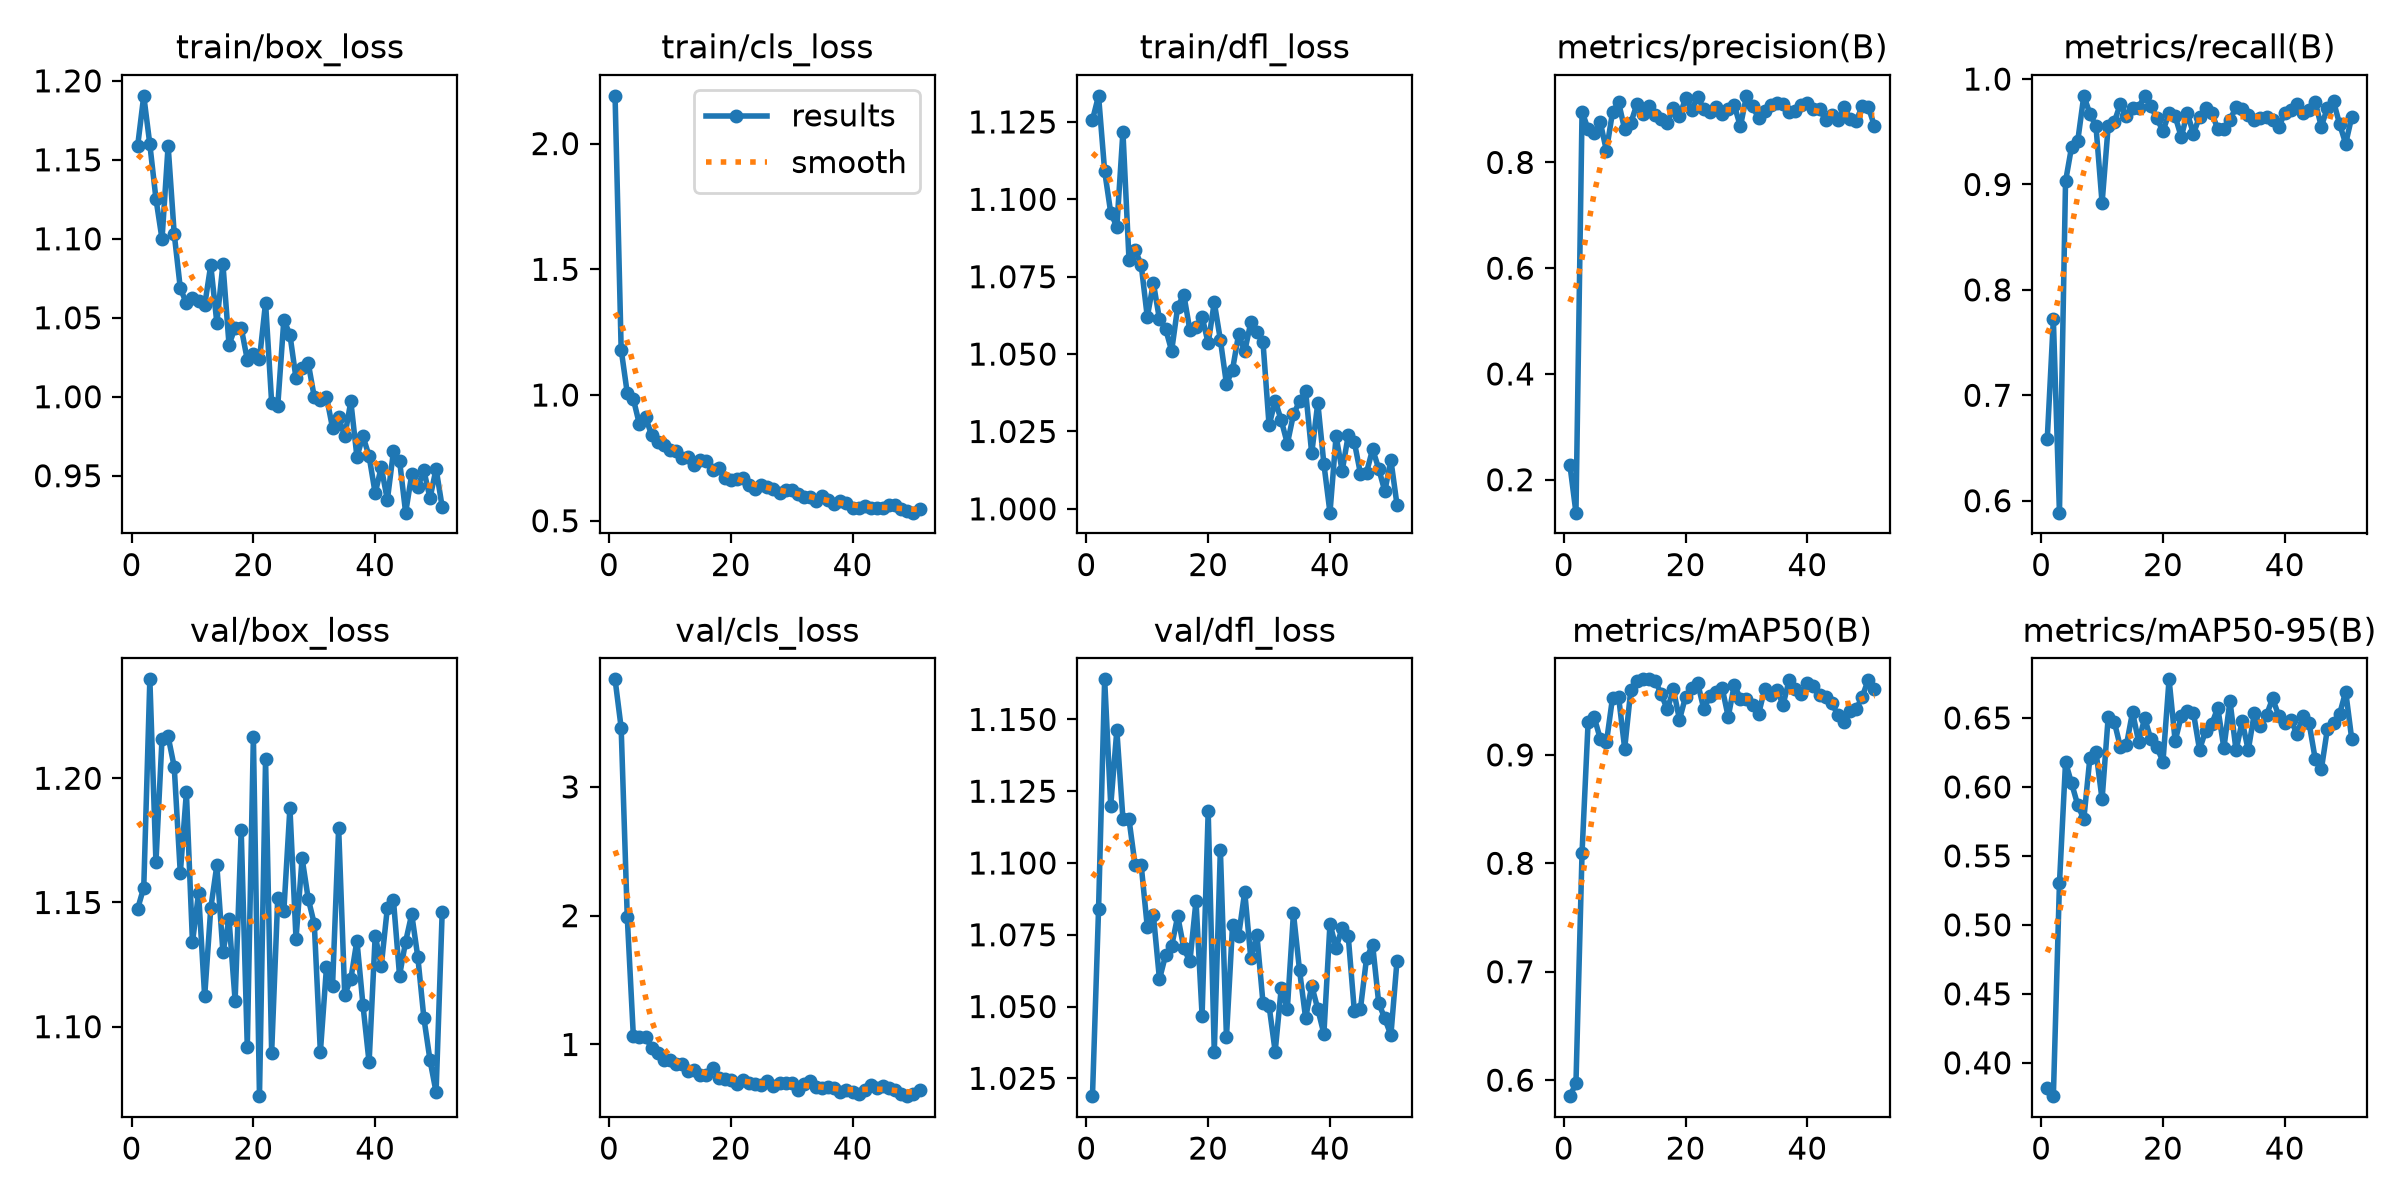

The table this chart was drawn from, first rows:
epoch, time, train/box_loss, train/cls_loss, train/dfl_loss, metrics/precision(B), metrics/recall(B), metrics/mAP50(B), metrics/mAP50-95(B), val/box_loss, val/cls_loss, val/dfl_loss, lr/pg0, lr/pg1, lr/pg2
1, 16.55, 1.159, 2.19, 1.126, 0.2285, 0.6587, 0.5852, 0.3818, 1.147, 3.835, 1.019, 0.0003246, 0.0003246, 0.06787
2, 19.52, 1.191, 1.181, 1.133, 0.1378, 0.772, 0.5971, 0.3759, 1.156, 3.459, 1.084, 0.0006536, 0.0006536, 0.03486
3, 22.45, 1.16, 1.008, 1.109, 0.896, 0.5886, 0.8099, 0.53, 1.24, 1.993, 1.164, 0.0009781, 0.0009781, 0.001855
4, 25.43, 1.125, 0.9844, 1.096, 0.8625, 0.9029, 0.9307, 0.618, 1.166, 1.066, 1.12, 0.0009802, 0.0009802, 0.0009802
5, 28.36, 1.1, 0.8834, 1.091, 0.855, 0.9359, 0.9346, 0.6025, 1.216, 1.06, 1.146, 0.0009736, 0.0009736, 0.0009736
6, 31.24, 1.159, 0.9131, 1.122, 0.8757, 0.9412, 0.9146, 0.587, 1.217, 1.062, 1.115, 0.000967, 0.000967, 0.000967
7, 34.16, 1.103, 0.8403, 1.08, 0.8222, 0.9841, 0.9114, 0.5766, 1.205, 0.9705, 1.115, 0.0009604, 0.0009604, 0.0009604
8, 37.16, 1.069, 0.8115, 1.084, 0.8948, 0.9671, 0.9524, 0.6212, 1.162, 0.9375, 1.099, 0.0009538, 0.0009538, 0.0009538
9, 40.14, 1.059, 0.8031, 1.079, 0.9137, 0.9551, 0.9536, 0.6255, 1.194, 0.8821, 1.099, 0.0009472, 0.0009472, 0.0009472
10, 43.18, 1.062, 0.7803, 1.062, 0.8623, 0.8824, 0.9059, 0.591, 1.134, 0.8762, 1.078, 0.0009406, 0.0009406, 0.0009406
11, 46.01, 1.06, 0.7775, 1.073, 0.8742, 0.9551, 0.9598, 0.6504, 1.154, 0.845, 1.082, 0.000934, 0.000934, 0.000934
12, 48.99, 1.058, 0.7507, 1.061, 0.9101, 0.9592, 0.9678, 0.6473, 1.112, 0.8448, 1.06, 0.0009274, 0.0009274, 0.0009274
13, 51.85, 1.083, 0.7531, 1.058, 0.8911, 0.9764, 0.9697, 0.629, 1.148, 0.7916, 1.068, 0.0009208, 0.0009208, 0.0009208
14, 54.74, 1.047, 0.7238, 1.051, 0.9064, 0.9647, 0.9695, 0.6304, 1.165, 0.8019, 1.071, 0.0009142, 0.0009142, 0.0009142
15, 57.6, 1.084, 0.7432, 1.065, 0.89, 0.9723, 0.9685, 0.6542, 1.13, 0.7635, 1.081, 0.0009076, 0.0009076, 0.0009076
16, 60.44, 1.033, 0.738, 1.069, 0.8828, 0.973, 0.956, 0.6329, 1.143, 0.7607, 1.07, 0.000901, 0.000901, 0.000901
17, 63.26, 1.044, 0.7034, 1.058, 0.8747, 0.9841, 0.9419, 0.6499, 1.111, 0.8154, 1.066, 0.0008944, 0.0008944, 0.0008944
18, 66.07, 1.044, 0.7097, 1.059, 0.903, 0.9744, 0.9604, 0.6346, 1.179, 0.7433, 1.087, 0.0008878, 0.0008878, 0.0008878
19, 68.89, 1.023, 0.6696, 1.062, 0.887, 0.9626, 0.9325, 0.6287, 1.092, 0.7333, 1.047, 0.0008812, 0.0008812, 0.0008812
20, 71.89, 1.027, 0.662, 1.053, 0.9215, 0.9506, 0.9537, 0.6184, 1.217, 0.7258, 1.118, 0.0008746, 0.0008746, 0.0008746
21, 74.83, 1.024, 0.6663, 1.067, 0.8991, 0.968, 0.9619, 0.678, 1.072, 0.6955, 1.034, 0.000868, 0.000868, 0.000868
22, 77.68, 1.06, 0.6712, 1.055, 0.9245, 0.9647, 0.966, 0.6332, 1.208, 0.7244, 1.105, 0.0008614, 0.0008614, 0.0008614
23, 80.53, 0.9963, 0.6403, 1.04, 0.9001, 0.945, 0.942, 0.6513, 1.09, 0.702, 1.039, 0.0008548, 0.0008548, 0.0008548
24, 83.34, 0.9941, 0.6276, 1.045, 0.895, 0.9678, 0.9546, 0.6548, 1.152, 0.6959, 1.078, 0.0008482, 0.0008482, 0.0008482
25, 86.2, 1.049, 0.6407, 1.056, 0.9043, 0.948, 0.9578, 0.6537, 1.147, 0.686, 1.075, 0.0008416, 0.0008416, 0.0008416
26, 89.05, 1.039, 0.6329, 1.051, 0.892, 0.9645, 0.9618, 0.627, 1.188, 0.7158, 1.09, 0.000835, 0.000835, 0.000835
27, 91.94, 1.012, 0.6279, 1.06, 0.9013, 0.9723, 0.9351, 0.6406, 1.135, 0.6756, 1.067, 0.0008284, 0.0008284, 0.0008284
28, 94.77, 1.018, 0.6092, 1.057, 0.9079, 0.968, 0.9645, 0.6455, 1.168, 0.7039, 1.075, 0.0008218, 0.0008218, 0.0008218
29, 97.63, 1.022, 0.6224, 1.054, 0.8682, 0.9525, 0.9519, 0.6573, 1.152, 0.7, 1.051, 0.0008152, 0.0008152, 0.0008152
30, 100.5, 0.9998, 0.6237, 1.027, 0.9259, 0.9526, 0.9516, 0.6282, 1.141, 0.7, 1.05, 0.0008086, 0.0008086, 0.0008086
31, 103.3, 0.9977, 0.6075, 1.035, 0.9059, 0.9614, 0.9458, 0.6623, 1.09, 0.6443, 1.034, 0.000802, 0.000802, 0.000802
32, 106.1, 1, 0.5964, 1.029, 0.8838, 0.9734, 0.938, 0.6264, 1.124, 0.6899, 1.056, 0.0007954, 0.0007954, 0.0007954
33, 108.9, 0.9802, 0.5944, 1.021, 0.8976, 0.9715, 0.961, 0.6477, 1.117, 0.7145, 1.049, 0.0007888, 0.0007888, 0.0007888
34, 111.7, 0.9869, 0.5768, 1.03, 0.9094, 0.966, 0.9548, 0.6266, 1.18, 0.6691, 1.082, 0.0007822, 0.0007822, 0.0007822
35, 114.5, 0.9748, 0.5982, 1.035, 0.9118, 0.9614, 0.9603, 0.6534, 1.113, 0.6594, 1.063, 0.0007756, 0.0007756, 0.0007756
36, 117.2, 0.9971, 0.5823, 1.038, 0.9111, 0.9634, 0.9462, 0.6438, 1.119, 0.672, 1.046, 0.000769, 0.000769, 0.000769
37, 119.9, 0.962, 0.5667, 1.018, 0.8948, 0.9638, 0.9688, 0.6521, 1.135, 0.6634, 1.057, 0.0007624, 0.0007624, 0.0007624
38, 122.6, 0.975, 0.5774, 1.034, 0.8964, 0.961, 0.9611, 0.6641, 1.109, 0.6342, 1.049, 0.0007558, 0.0007558, 0.0007558
39, 125.4, 0.9623, 0.5703, 1.014, 0.9095, 0.9543, 0.9563, 0.6517, 1.086, 0.6448, 1.04, 0.0007492, 0.0007492, 0.0007492
40, 128.1, 0.9389, 0.5505, 0.9988, 0.9127, 0.9678, 0.9665, 0.6466, 1.137, 0.6342, 1.079, 0.0007426, 0.0007426, 0.0007426
41, 130.8, 0.9555, 0.5519, 1.023, 0.9008, 0.9705, 0.9631, 0.6489, 1.125, 0.6177, 1.07, 0.000736, 0.000736, 0.000736
42, 133.5, 0.9346, 0.5575, 1.012, 0.9007, 0.9765, 0.9551, 0.638, 1.148, 0.6471, 1.077, 0.0007294, 0.0007294, 0.0007294
43, 136.2, 0.9654, 0.5515, 1.024, 0.8801, 0.9683, 0.953, 0.6515, 1.151, 0.6844, 1.074, 0.0007228, 0.0007228, 0.0007228
44, 138.9, 0.9596, 0.5521, 1.022, 0.8895, 0.9704, 0.948, 0.646, 1.121, 0.6653, 1.048, 0.0007162, 0.0007162, 0.0007162
45, 141.6, 0.9266, 0.5501, 1.011, 0.8797, 0.9781, 0.9367, 0.6201, 1.134, 0.6753, 1.049, 0.0007096, 0.0007096, 0.0007096
46, 144.4, 0.9508, 0.5608, 1.012, 0.9046, 0.9549, 0.9305, 0.6126, 1.145, 0.6649, 1.067, 0.000703, 0.000703, 0.000703
47, 147.1, 0.9428, 0.5614, 1.019, 0.8825, 0.9729, 0.9408, 0.6423, 1.128, 0.6491, 1.072, 0.0006964, 0.0006964, 0.0006964
48, 149.8, 0.9533, 0.5485, 1.013, 0.8786, 0.979, 0.9421, 0.6462, 1.103, 0.6187, 1.051, 0.0006898, 0.0006898, 0.0006898
49, 152.5, 0.9358, 0.5407, 1.006, 0.9059, 0.9572, 0.9534, 0.6527, 1.087, 0.5987, 1.046, 0.0006832, 0.0006832, 0.0006832
50, 155.2, 0.9544, 0.5323, 1.016, 0.9046, 0.9387, 0.9694, 0.6691, 1.074, 0.6137, 1.04, 0.0006766, 0.0006766, 0.0006766
51, 157.9, 0.9302, 0.5475, 1.001, 0.8694, 0.9643, 0.9607, 0.6344, 1.146, 0.6439, 1.066, 0.00067, 0.00067, 0.00067
